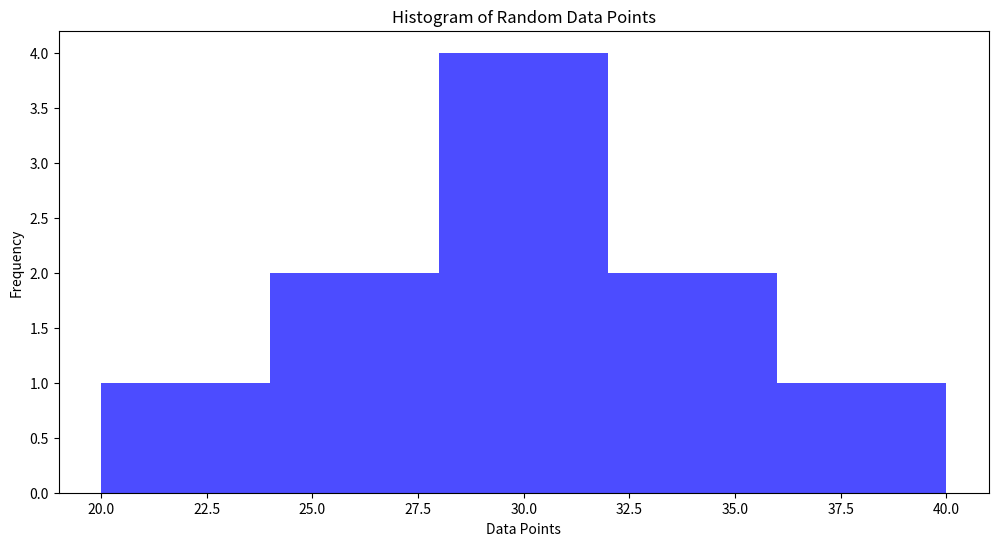
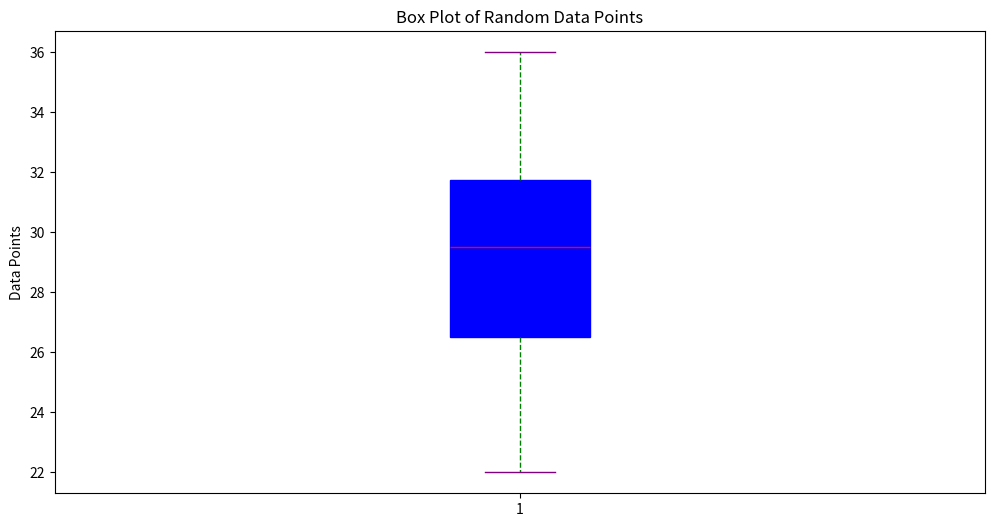
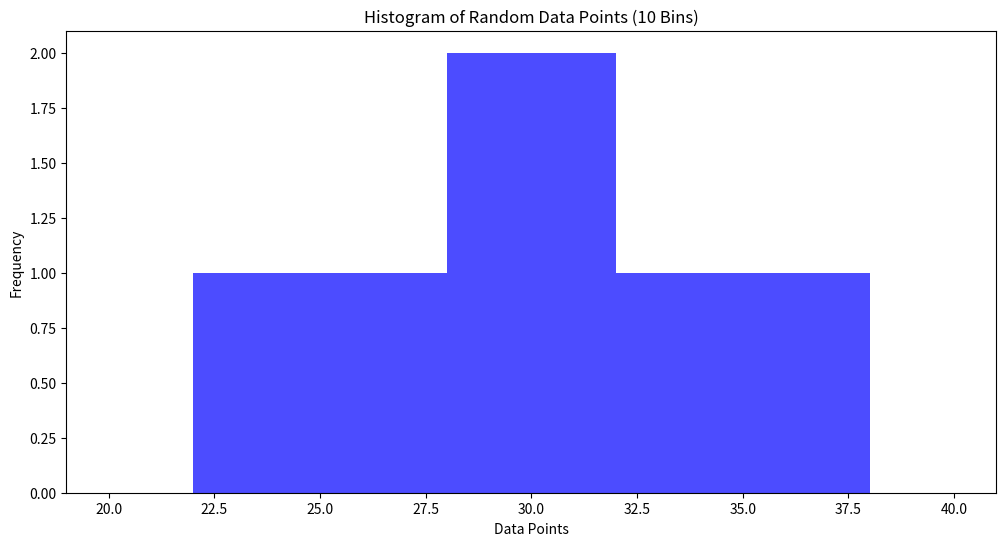
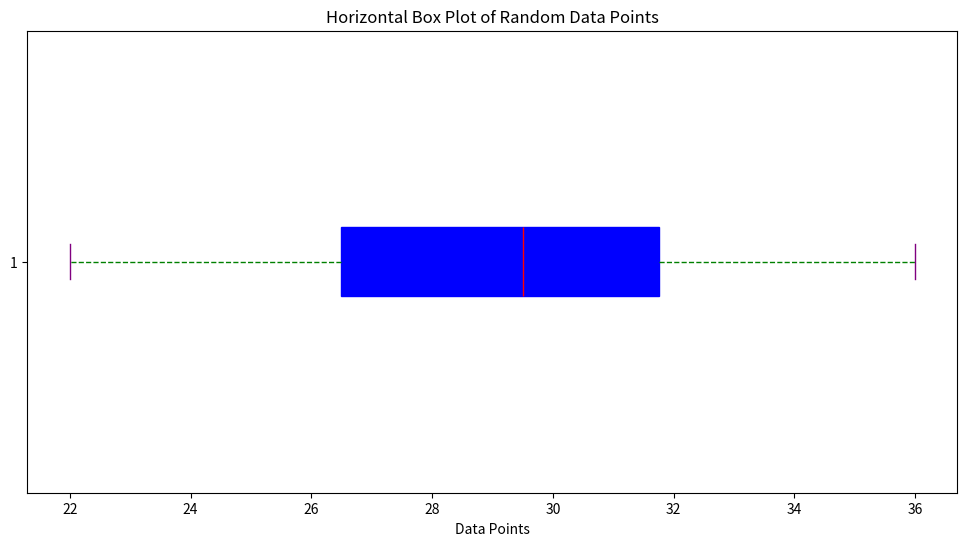
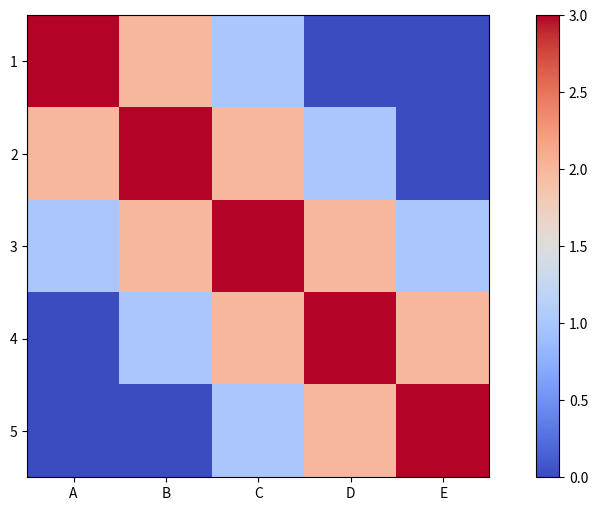
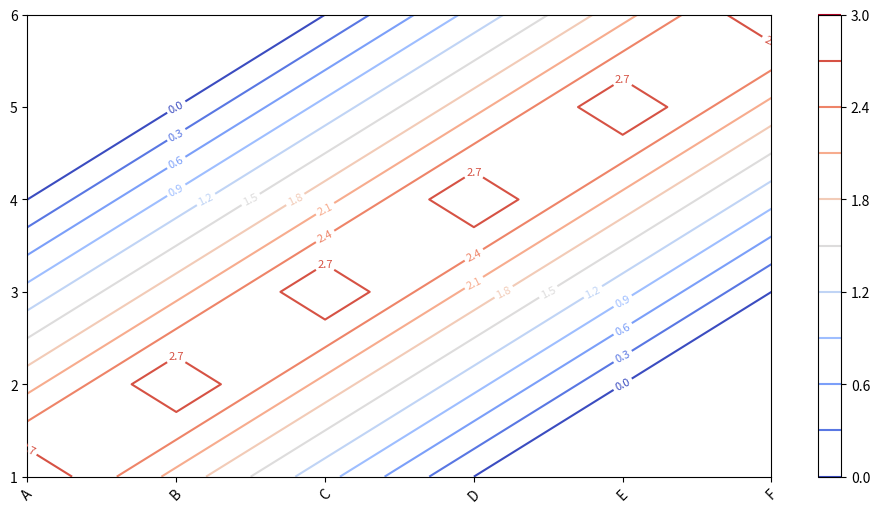
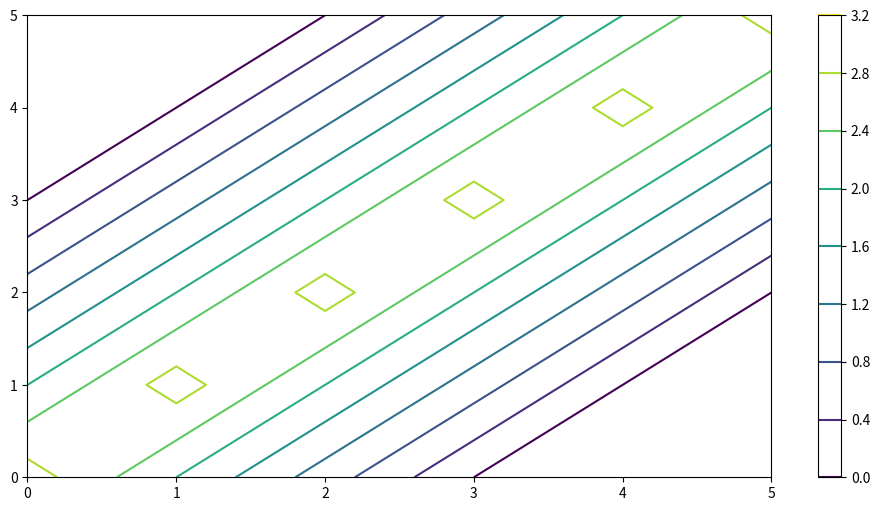
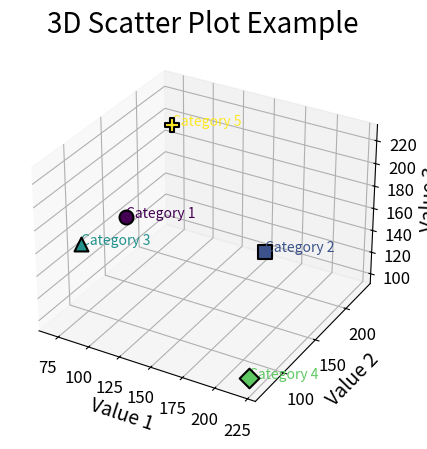
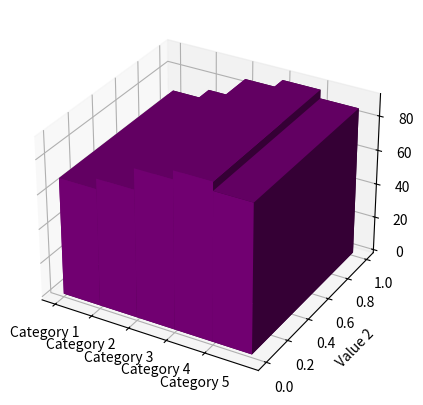
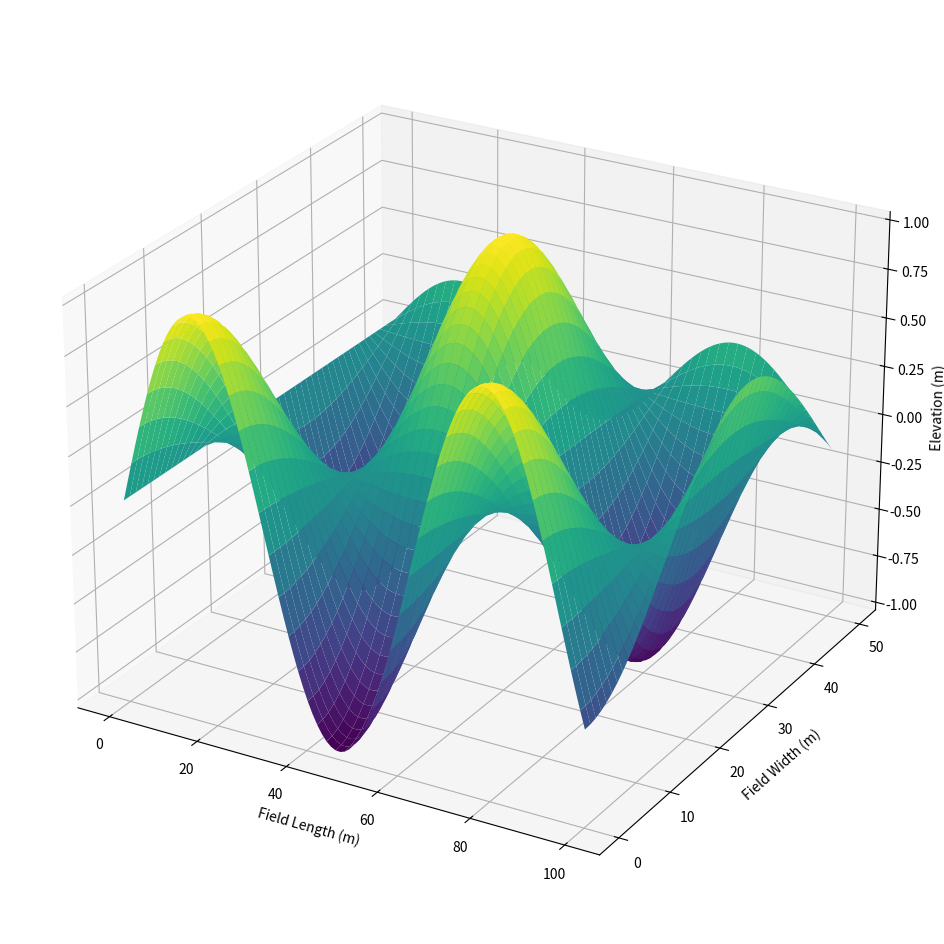
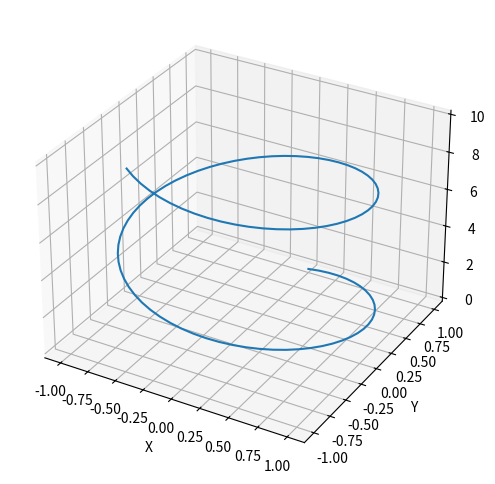
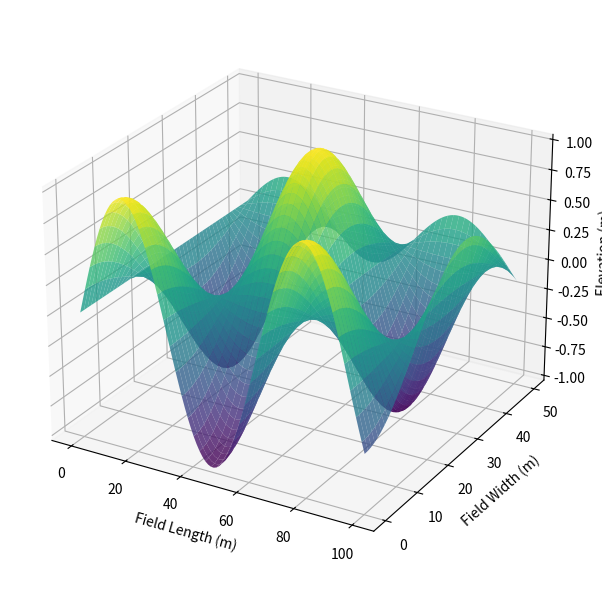
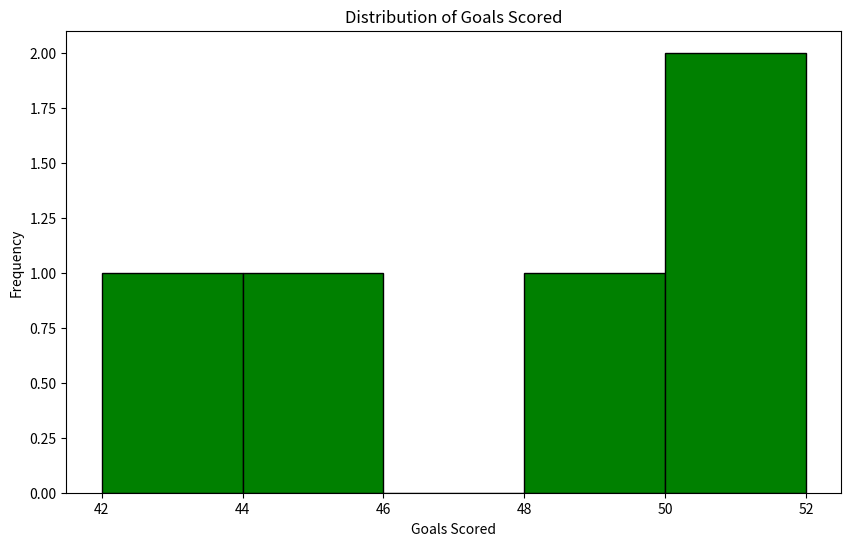
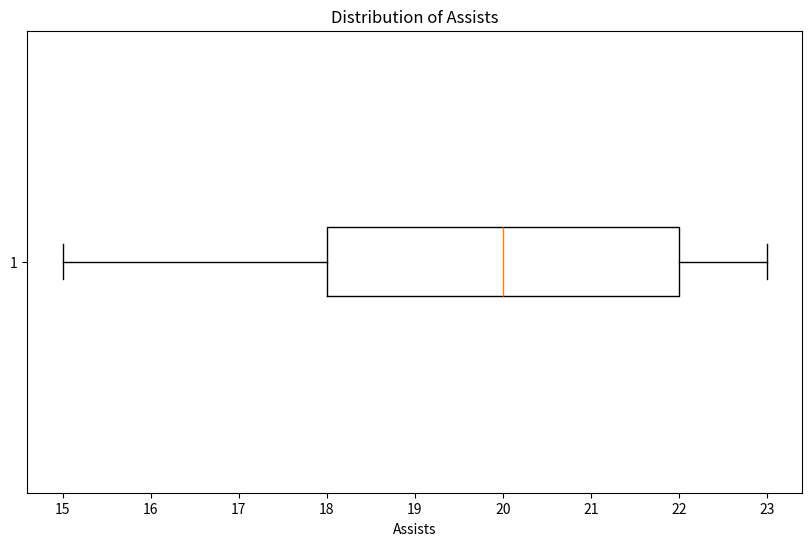
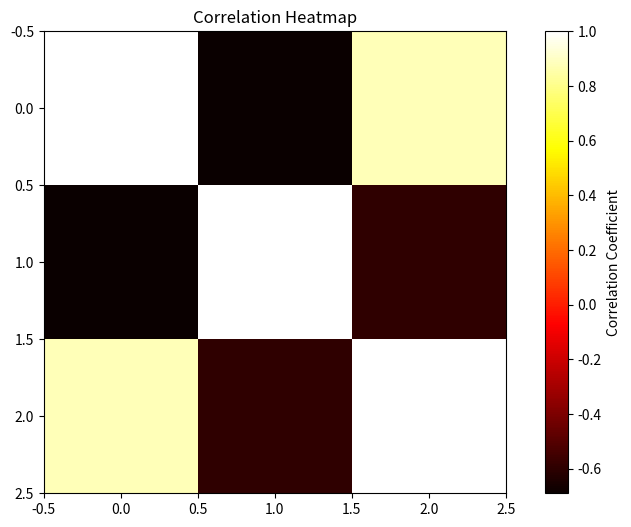

Write Python code to recreate these figures, in order. (Note: this script raises an exception after producing the figures.)
import matplotlib.pyplot as plt
import numpy as np
from mpl_toolkits.mplot3d import Axes3D

data_points = [32, 36, 22, 28, 30, 24, 26, 34, 29, 31]
bins = 5
range = (20, 40)
color = 'blue'
alpha = 0.7

plt.figure(figsize = (12, 6))
plt.hist(data_points, bins, range, color = color, alpha = alpha)
plt.xlabel('Data Points')
plt.ylabel('Frequency')
plt.title('Histogram of Random Data Points')
# plt.show()

plt.figure(figsize = (12, 6))
plt.boxplot(
    data_points, vert = True, patch_artist = True, boxprops = dict(facecolor = 'blue', color = 'blue'),
    medianprops = dict(color = 'red'), whiskerprops = dict(color = 'green', linestyle = '--'),
    capprops = dict(color = 'purple'), flierprops = dict(marker = 'o', markerfacecolor = 'yellow', markersize = 8)
)
plt.ylabel('Data Points')
plt.title('Box Plot of Random Data Points')
# plt.show()

bins = 10
plt.figure(figsize = (12, 6))
plt.hist(data_points, bins, range, color = color, alpha = alpha)
plt.xlabel("Data Points")
plt.ylabel("Frequency")
plt.title("Histogram of Random Data Points (10 Bins)")
# plt.show()

plt.figure(figsize = (12, 6))
plt.boxplot(
    data_points, vert = False, patch_artist = True, boxprops = dict(facecolor = "blue", color = "blue"),
    medianprops = dict(color = "red"), whiskerprops = dict(color = "green", linestyle = "--"), capprops = dict(color = "purple"),
    flierprops = dict(marker = "o", markerfacecolor = "yellow", markersize = 8))
plt.xlabel("Data Points")
plt.title("Horizontal Box Plot of Random Data Points")
# plt.show()

# Sample data (measurements at different points)
data = np.array(
    [
        [3, 2, 1, 0, 0],
        [2, 3, 2, 1, 0],
        [1, 2, 3, 2, 1],
        [0, 1, 2, 3, 2],
        [0, 0, 1, 2, 3],
    ]
)

plt.figure(figsize = (12, 6))
plt.imshow(data, cmap = 'coolwarm', interpolation = 'nearest')
plt.colorbar()

# Custom labels
x_labels = ['A', 'B', 'C', 'D', 'E']
y_labels = ['1', '2', '3', '4', '5']
plt.xticks(np.arange(len(x_labels)), x_labels)
plt.yticks(np.arange(len(y_labels)), y_labels)
# plt.show()

# Sample data (measurements)
x = np.linspace(0, 5, 6)
y = np.linspace(0, 5, 6)
X, Y = np.meshgrid(x, y)
Z = np.array([
    [3, 2, 1, 0, 0, 0],
    [2, 3, 2, 1, 0, 0],
    [1, 2, 3, 2, 1, 0],
    [0, 1, 2, 3, 2, 1],
    [0, 0, 1, 2, 3, 2],
    [0, 0, 0, 1, 2, 3]
])

plt.figure(figsize = (12, 6))
contour_plot = plt.contour(X, Y, Z, cmap = 'coolwarm', levels = 10)
plt.clabel(contour_plot, inline = True, fontsize = 8)
plt.colorbar()

# custom labels
x_labels = ['A', 'B', 'C', 'D', 'E', 'F']
y_labels = ['1', '2', '3', '4', '5', '6']
plt.xticks(np.arange(len(x_labels)), x_labels, rotation = 45)
plt.yticks(np.arange(len(y_labels)), y_labels)
# plt.show()

# Sample data (measurements)
x = np.linspace(0, 5, 6)
y = np.linspace(0, 5, 6)
X, Y = np.meshgrid(x, y)
Z = np.array([
    [3, 2, 1, 0, 0, 0],
    [2, 3, 2, 1, 0, 0],
    [1, 2, 3, 2, 1, 0],
    [0, 1, 2, 3, 2, 1],
    [0, 0, 1, 2, 3, 2],
    [0, 0, 0, 1, 2, 3]
])

plt.figure(figsize=(12, 6))
plt.contour(X, Y, Z)
plt.colorbar()
# plt.show()

# Sample data
categories = ['Category 1', 'Category 2', 'Category 3', 'Category 4', 'Category 5']
values_1 = [120, 150, 70, 220, 100]
values_2 = [80, 230, 100, 70, 180]
values_3 = [200, 100, 150, 100, 225]

fig = plt.figure(figsize = (10, 5))
ax = fig.add_subplot(111, projection = '3d')

colors = plt.cm.viridis(np.linspace(0, 1, len(categories)))
markers = ['o', 's', '^', 'D', 'P']

for i, category in enumerate(categories):
    ax.scatter(values_1[i], values_2[i], values_3[i], color = colors[i], marker = markers[i], s = 100, edgecolors = 'k', linewidths = 1.5)
    ax.text(values_1[i], values_2[i], values_3[i], category, fontsize = 10, color = colors[i])

ax.set_xlabel('Value 1', fontsize = 14)
ax.set_ylabel('Value 2', fontsize = 14)
ax.set_zlabel('Value 3', fontsize = 14)
ax.tick_params(axis = 'both', which = 'major', labelsize = 12)

plt.title("3D Scatter Plot Example", fontsize = 20)
# plt.show()

# Sample data
categories = ['Category 1', 'Category 2', 'Category 3', 'Category 4', 'Category 5']
values_1 = [68, 74, 86, 91, 86]
values_2 = [30, 29, 21, 76, 74]
values_3 = [78, 95, 51, 26, 39]

fig = plt.figure(figsize = (10, 5))
ax = fig.add_subplot(111, projection = '3d')

xpos = np.arange(len(categories))
ypos = np.zeros(len(categories))
zpos = np.zeros(len(categories))

dx = np.ones(len(categories))
dy = np.ones(len(categories))
dz = np.array(values_1)

ax.bar3d(xpos, ypos, zpos, dx, dy, dz, color = 'purple')
ax.set_xticks(xpos)
ax.set_xticklabels(categories)
ax.set_ylabel('Value 2')
ax.set_zlabel('Value 1')
# plt.show()

# Sample data
x = np.linspace(0, 100, 100)
y = np.linspace(0, 50, 50)
x, y = np.meshgrid(x, y)
z = np.sin(0.1 * x) * np.cos(0.1 * y)

fig = plt.figure(figsize = (24, 12))
ax = fig.add_subplot(111, projection = "3d")

# cmap sets the colormap, while edge color sets the color of the edges between the surface polygons
ax.plot_surface(x, y, z, cmap = "viridis", edgecolor = "none")
ax.set_xlabel("Field Length (m)")
ax.set_ylabel("Field Width (m)")
ax.set_zlabel("Elevation (m)")
ax.view_init(elev = 25, azim = -60)
# plt.show()

# Sample data
t = np.linspace(0, 10, 100)
x = np.sin(t)
y = np.cos(t)
z = t

fig = plt.figure(figsize = (12, 6))
ax = fig.add_subplot(111, projection = '3d')
ax.plot(x, y, z)
ax.set_xlabel('X')
ax.set_ylabel('Y')
ax.set_zlabel('Z')
# plt.show()

# Sample data
x = np.linspace(0, 100, 100)
y = np.linspace(0, 50, 50)
x, y = np.meshgrid(x, y)
z = np.sin(0.1 * x) * np.cos(0.1 * y)

fig = plt.figure(figsize = (12, 6))
ax = fig.add_subplot(111, projection = "3d")
ax.plot_surface(x, y, z, cmap = "viridis", edgecolor = "none", alpha = 0.8)
ax.set_xlabel("Field Length (m)")
ax.set_ylabel("Field Width (m)")
ax.set_zlabel("Elevation (m)")
ax.view_init(elev = 25, azim = -60)
plt.tight_layout()
# plt.show()

# Practical example 3
goals = [45, 52, 48, 42, 50]

plt.figure(figsize = (10,6))
plt.hist(goals, bins = 5, color = 'green', edgecolor = 'black')
plt.title('Distribution of Goals Scored')
plt.xlabel('Goals Scored')
plt.ylabel('Frequency')
# plt.show()

assists = [20, 15, 18, 23, 22]

plt.figure(figsize = (10, 6))
plt.boxplot(assists, vert = False)
plt.title('Distribution of Assists')
plt.xlabel('Assists')
# plt.show()

minutes_played = [2800, 2900, 2750, 2700, 2850]
data = np.array([goals, assists, minutes_played])

corr_matrix = np.corrcoef(data)

plt.figure(figsize = (10, 6))
plt.imshow(corr_matrix, cmap = 'hot')
plt.title('Correlation Heatmap')
plt.colorbar(label = 'Correlation Coefficient')
plt.xticks(range(data.shape[0]), ['Goals', 'Assists', 'Minutes Played'])
plt.yticks(range(data.shape[0]), ['Goals', 'Assists', 'Minutes Played'])
# plt.show()

fig = plt.figure(figsize = (10, 6))
ax = fig.add_subplot(111, projection = '3d')
ax.scatter(goals, assists, minutes_played, c = 'red', marker = 'o')
ax.set_title('3D Scatter Plot of Goals, Assists and Minutes Played')
ax.set_xlabel('Goals')
ax.set_ylabel('Assists')
ax.set_zlabel('Minutes Played')
# plt.show()

players = ['Lionel Messi', 'Cristiano Ronaldo', 'Robert Lewandowski', 'Kylian Mbappe', 'Erling Haaland']
player_indices = np.arange(len(players))  # the x locations for the players

fig = plt.figure()
ax = fig.add_subplot(111, projection = '3d')

for i, player in enumerate(player_indices):
    ax.bar3d(i, goals[i], 0, 0.4, 0.8, assists[i], color = 'b')

ax.set_title('3D Bar Plot of Player Performance')
ax.set_xticks(player_indices)
ax.set_xticklabels(players, rotation = 45, horizontalalignment = 'right')
ax.set_xlabel('Players')
ax.set_ylabel('Goals')
ax.set_zlabel('Assists')
# plt.show()

months = np.arange(1, 13)
product_1_sales = np.random.randint(50, 100, 12)
product_2_sales = np.random.randint(50, 100, 12)

plt.figure(figsize = (12, 6))
plt.plot(months, product_1_sales, label = 'Product 1', color = 'blue', linestyle = '-', linewidth = 2)
plt.plot(months, product_2_sales, label = 'Product 2', color = 'red', linestyle = '--', linewidth = 2)
plt.xlabel('Month')
plt.ylabel('Sales')
plt.title('Product Sales Over Time')
plt.legend()
plt.grid(True)
# plt.show()

months = ['Jan', 'Feb', 'Mar', 'Apr', 'May', 'Jun', 'Jul', 'Aug', 'Sep', 'Oct', 'Nov', 'Dec']
avg_temp = np.random.randint(20, 35, 12)

x = np.arange(len(months))
width = 0.4

plt.figure(figsize = (12, 6))
plt.bar(x, avg_temp, width, color = 'green', edgecolor = 'black', linewidth = 1)
plt.xticks(x, months)
plt.xlabel('Month')
plt.ylabel('Average Temperature (°C)')
plt.title('Average Monthly Temperatures')
# plt.show()

months = ['Jan', 'Feb', 'Mar', 'Apr', 'May', 'Jun', 'Jul', 'Aug', 'Sep', 'Oct', 'Nov', 'Dec']
avg_temp = np.random.randint(20, 35, 12)

x = np.arange(len(months))
width = 0.4

plt.figure(figsize = (12, 6))
plt.bar(x, avg_temp, width, color = 'green', edgecolor = 'black', linewidth = 1)
plt.xticks(x, months)
plt.xlabel('Month')
plt.ylabel('Average Temperature (°C)')
plt.title('Average Monthly Temperatures')
# plt.show()

x = np.random.randn(100)
y = np.random.randn(100)

plt.figure(figsize = (12, 6))
plt.scatter(x, y, s = 100, c = 'orange', edgecolor = 'black', linewidth = 1, alpha = 0.75)

plt.xlabel('X')
plt.ylabel('Y')
plt.title('Random Data Scatter Plot')
plt.grid(True)
# plt.show()

fig = plt.figure(figsize = (12, 6))
ax = fig.add_subplot(111, projection = '3d')

x = np.random.randn(100)
y = np.random.randn(100)
z = np.random.randn(100)

ax.scatter(x, y, z, s = 20, c = 'blue', edgecolor = 'black', linewidth = 0.5, alpha = 0.75)
ax.set_xlabel('X')
ax.set_ylabel('Y')
ax.set_zlabel('Z')
ax.set_title('3D Scatter Plot')
# plt.show()

fig = plt.figure(figsize = (12, 6))
ax = fig.add_subplot(111, projection = '3d')

# Defining X, Y, Z for creating a surface
x = np.linspace(-5, 5, 100)
y = np.linspace(-5, 5, 100)
x, y = np.meshgrid(x, y)
z = np.sin(np.sqrt(x ** 2 + y ** 2))

# Creating a surface plot
surf = ax.plot_surface(x, y, z, cmap = 'viridis', linewidth = 0, antialiased = False, edgecolor = 'none')

ax.set_xlabel('X')
ax.set_ylabel('Y')
ax.set_zlabel('Z')
ax.set_title('3D Surface Plot')
fig.colorbar(surf, shrink = 0.5, aspect = 5) # Add a color bar
# plt.show()

years = list(range(2010, 2020))
sales = [1200, 1500, 1700, 1600, 1750, 1800, 2000, 2100, 2200, 2300]

plt.figure(figsize= (12, 6))
plt.plot(years, sales, marker = 'o')
plt.xlabel('Year')
plt.ylabel('Sales (in thousands)')
plt.title('Company Sales over the Years')
plt.grid(True)
# plt.show()

regions = ['North', 'South', 'East', 'West', 'Central']
sales = [500, 650, 800, 450, 700]

plt.figure(figsize = (12, 6))
plt.bar(regions, sales, color = 'teal')
plt.xlabel('Region')
plt.ylabel('Sales (in thousands)')
plt.title('Product Sales by Region')
plt.grid(axis = 'y', linestyle = '--', alpha = 0.7)
# plt.show()

price = [5, 10, 15, 20, 25, 30, 35, 40, 45, 50]
quantity = [1500, 1200, 900, 850, 800, 750, 700, 650, 600, 550]

plt.figure(figsize = (12, 6))
plt.scatter(price, quantity, color = 'purple')
plt.xlabel('Price')
plt.ylabel('Quantity Sold')
plt.title('Price vs Quantity Sold')
plt.grid(True, linestyle = '-', color = '0.75')
# plt.show()

price = [5, 10, 15, 20, 25, 30, 35, 40, 45, 50]
quantity_sold = [1500, 1200, 900, 850, 800, 750, 700, 650, 600, 550]
profit = [500, 800, 1000, 1200, 1300, 1400, 1500, 1600, 1700, 1800]

fig = plt.figure(figsize = (12, 7))
ax = fig.add_subplot(111, projection = '3d')

ax.scatter(price, quantity_sold, profit, color = 'red')
ax.set_xlabel('Price')
ax.set_ylabel('Quantity Sold')
ax.set_zlabel('Profit')
ax.set_title('3D Scatter Plot of Price, Quantity Sold and Profit')
# plt.show()

x = np.linspace(-5, 5, 100)
y = np.linspace(-5, 5, 100)
x, y = np.meshgrid(x, y)
z = np.sin(np.sqrt(x ** 2 + y ** 2))

fig = plt.figure(figsize = (12, 7))
ax = fig.add_subplot(111, projection = '3d')
ax.plot_surface(x, y, z, cmap = 'viridis')
ax.set_xlabel('X')
ax.set_ylabel('Y')
ax.set_zlabel('Z')
ax.set_title('3D Surface Plot')
# plt.show()

# Data points
data = {
    "Point A": (30, 9),
    "Point B": (29, 3),
    "Point C": (41, 7),
}

# Create scatter plot
plt.figure(figsize = (12, 6))
for point, (x, y) in data.items():
    plt.scatter(x, y,label = point)
    plt.annotate(point, (x, y), textcoords = 'offset points', xytext = (0, 5), ha = 'center')
plt.xlabel("X")
plt.ylabel("Y")
plt.title('Scatter Plot with Annotations')
plt.legend()
# plt.show()

# Data points
data = {'A': 86, 'B': 74, 'C': 69}

# create bar plot
labels = list(data.keys())
values = list(data.values())
x = np.arange(len(labels))

plt.figure(figsize = (12, 6))
plt.bar(x, values)
plt.xticks(x, labels)

# Add text annotation
for i, v in enumerate(values):
    plt.annotate(str(v), (i, v), textcoords = "offset points", xytext = (0, 5), ha = 'center')
plt.xlabel('categories')
plt.ylabel('values')
plt.title('Bar plot with Annotations')
# plt.show()

# Data points
years = np.arange(2010, 2021)
values = [53, 73, 60, 41, 58, 41, 37, 45, 51, 31, 30]

plt.figure(figsize = (12, 6))
plt.plot(years, values, marker = 'o', label = 'Values')
plt.arrow(2014, 58, 0, -17, length_includes_head = True, head_width = 0.5, head_length = 2, color = 'red')
plt.xlabel('Year')
plt.ylabel('Values')
plt.title('Line Plot with Arrow')
plt.legend()
# plt.show()

# Data points
data = {'A': (30, 9, 35), 'B': (29, 3, 33), 'C': (41, 7, 29)}

fig = plt.figure(figsize = (12, 6))
ax = fig.add_subplot(111, projection = '3d')

# create 3D scatter plot
for point, (x, y, z) in data.items():
    ax.scatter(x, y, z, label = point)
    ax.text(x, y, z, point)
ax.set_xlabel('X')
ax.set_ylabel('Y')
ax.set_zlabel('Z')
ax.set_title('3D Scatter Plot with Annotations')
ax.legend()
# plt.show()

# Coordinates
x = np.linspace(0, 105, 100)
y = np.linspace(0, 68,100)
x, y = np.meshgrid(x, y)

# Function to plot
z = np.sin(np.sqrt(x ** 2 + y ** 2))

# Create 3D surface plot
fig = plt.figure(figsize = (12, 6))
ax = fig.gca(projection = '3d')
surf = ax.plot_surface(x, y, z, cmap = 'viridis')

# Annotate specific point
ax.text(52, 34, 0, 'Point of Interest', color = 'red')
ax.set_xlabel('X')
ax.set_ylabel('Y')
ax.set_zlabel('Z')
ax.set_title('3D Surface Plot with Annotation')
fig.colorbar(surf, shrink = 0.5, aspect = 5)
# plt.show()

# Example data
categories = ["Category 1", "Category 2", "Category 3"]
values = [100, 200, 150]

# Create a 1x2 subplot grid
fig, ax = plt.subplots(1, 2, figsize = (12, 6))

# First subplot: bar plot
ax[0].bar(categories, values)
ax[0].set_title("Bar Plot")

# Second subplot: pie chart
ax[1].pie(values, labels = categories, autopct = '%1.1f%%')
ax[1].set_title("Pie Chart")
# plt.show()

# Example data
categories = ["Category 1", "Category 2", "Category 3"]
values1 = [100, 200, 150]
values2 = [80, 220, 130]

# Create a 1x2 subplot grid with shared Y-axis
fig, ax = plt.subplots(1, 2, sharey = True, figsize = (12, 6))

# First subplot: bar plot for values1
ax[0].bar(categories, values1)
ax[0].set_title("Values 1")

# Second subplot: bar plot for values2
ax[1].bar(categories, values2)
ax[1].set_title("Values 2")
# plt.show()

# Create a 1x2 subplot grid with shared Y-axis
fig, ax = plt.subplots(1, 2, sharey = True, figsize = (12, 6))

# First subplot: bar plot for values1
ax[0].bar(categories, values1)
ax[0].set_title("Values 1")

# Second subplot: bar plot for values2
ax[1].bar(categories, values2)
ax[1].set_title("Values 2")

# Adjust the spacing between subplots
plt.subplots_adjust(wspace = 0.4)
# plt.show()

# Example data
x = [1, 2, 3]
y = [4, 5, 6]
z = [7, 8, 9]

# Create a 1x2 subplot grid for 3D plots
fig = plt.figure(figsize = (12, 6))

# First subplot: 3D scatter plot
ax1 = fig.add_subplot(1, 2, 1, projection = '3d')
ax1.scatter(x, y, z)
ax1.set_title("3D Scatter Plot")

# Second subplot: 3D bar plot
ax2 = fig.add_subplot(1, 2, 2, projection = '3d')
_x = np.arange(3)
_y = np.arange(3)
_xx, _yy = np.meshgrid(_x, _y)
x, y = _xx.ravel(), _yy.ravel()

top = x + y
bottom = np.zeros_like(top)
width = depth = 1

ax2.bar3d(x, y, bottom, width, depth, top, shade = True)
ax2.set_title("3D Bar Plot")

# Adjust the spacing between subplots
plt.subplots_adjust(wspace = 0.4)
# plt.show()

# Define the sample data for players, goals, assists, and appearances
players = ["Lionel Messi", "Cristiano Ronaldo", "Neymar Jr"]
goals = [672, 674, 366]
assists = [305, 229, 216]
appearances = [778, 895, 513]

# Create a figure with a specific size to hold the subplots
fig = plt.figure(figsize=(24, 12))

# Add a 3D scatter plot as the first subplot (1 row, 2 columns, 1st plot)
ax1 = fig.add_subplot(121, projection="3d")
# Plot the scatter points using goals, assists, and appearances data
ax1.scatter(goals, assists, appearances)
# Add player names as labels to the scatter points
for i, player in enumerate(players):
    ax1.text(goals[i], assists[i], appearances[i], player)
# Set the labels for the x, y, and z axes of the scatter plot
ax1.set_xlabel("Goals")
ax1.set_ylabel("Assists")
ax1.set_zlabel("Appearances")
# Set the title for the scatter plot
ax1.set_title("Goals, Assists, and Appearances (Scatter Plot)")

# Add a 3D bar plot as the second subplot (1 row, 2 columns, 2nd plot)
ax2 = fig.add_subplot(122, projection="3d")

# Prepare the data for the bar plot
x = np.arange(len(players))
y = np.array(goals)
z = np.array(assists)
dz = np.array(appearances)

# Create the 3D bar plot using the prepared data
ax2.bar3d(x, y, z, 0.5, 0.5, dz)
# Add player names as labels to the bars
for i, player in enumerate(players):
    ax2.text(x[i], y[i], z[i] + dz[i], player)
# Set the labels for the x, y, and z axes of the bar plot
ax2.set_xlabel("Players")
ax2.set_ylabel("Goals")
ax2.set_zlabel("Assists")
# Set the title for the bar plot
ax2.set_title("Goals, Assists, and Appearances (Bar Plot)")
# plt.show()

players = ['Lionel Messi', 'Cristiano Ronaldo', 'Neymar Jr.', 'Kylian Mbappe', 'Robert Lewandowski']
goals = [36, 34, 21, 33, 41]
assists = [12, 7, 10, 7, 5]
dribbles = [174, 89, 142, 90, 41]

# Creating a subplot with 3 rows and 1 column
fig, ax = plt.subplots(3, 1, figsize = (10, 12), sharex = True)

# Adding a grid for better readability
for axis in ax:
    axis.grid(True)

# Creating a bar plot for goals
ax[0].bar(players, goals, color = 'blue')
ax[0].set_ylabel('Goals')
# Annotating the player with the maximum goals
max_goals_player = players[np.argmax(goals)]
ax[0].annotate('Max: ' + max_goals_player, xy = (players.index(max_goals_player), max(goals)),
    xytext = (players.index(max_goals_player), max(goals) + 1), arrowprops = dict(facecolor = 'red'))

# Creating a bar plot for assists
ax[1].bar(players, assists, color = 'green')
ax[1].set_ylabel('Assists')
# Annotating the player with the maximum assists
max_assists_player = players[np.argmax(assists)]
ax[1].annotate('Max: ' + max_assists_player, xy = (players.index(max_assists_player), max(assists)),
    xytext = (players.index(max_assists_player), max(assists) + 1), arrowprops = dict(facecolor = 'red'))

# Creating a bar plot for successful dribbles
ax[2].bar(players, dribbles, color = 'purple')
ax[2].set_xlabel('Players')
ax[2].set_ylabel('Successful Dribbles')
# Annotating the player with the maximum successful dribbles
max_dribbles_player = players[np.argmax(dribbles)]
ax[2].annotate('Max: ' + max_dribbles_player, xy = (players.index(max_dribbles_player), max(dribbles)),
    xytext = (players.index(max_dribbles_player), max(dribbles) + 1), arrowprops = dict(facecolor = 'red'))

plt.tight_layout()
plt.show()